Run: headless pygame with SDL's dummy video driver; simulated clock (each Clock.tick advances the game by its frame time, no real sleeping); random seed 0; keys injected as events and as key.get_pressed() state; no mouse input.
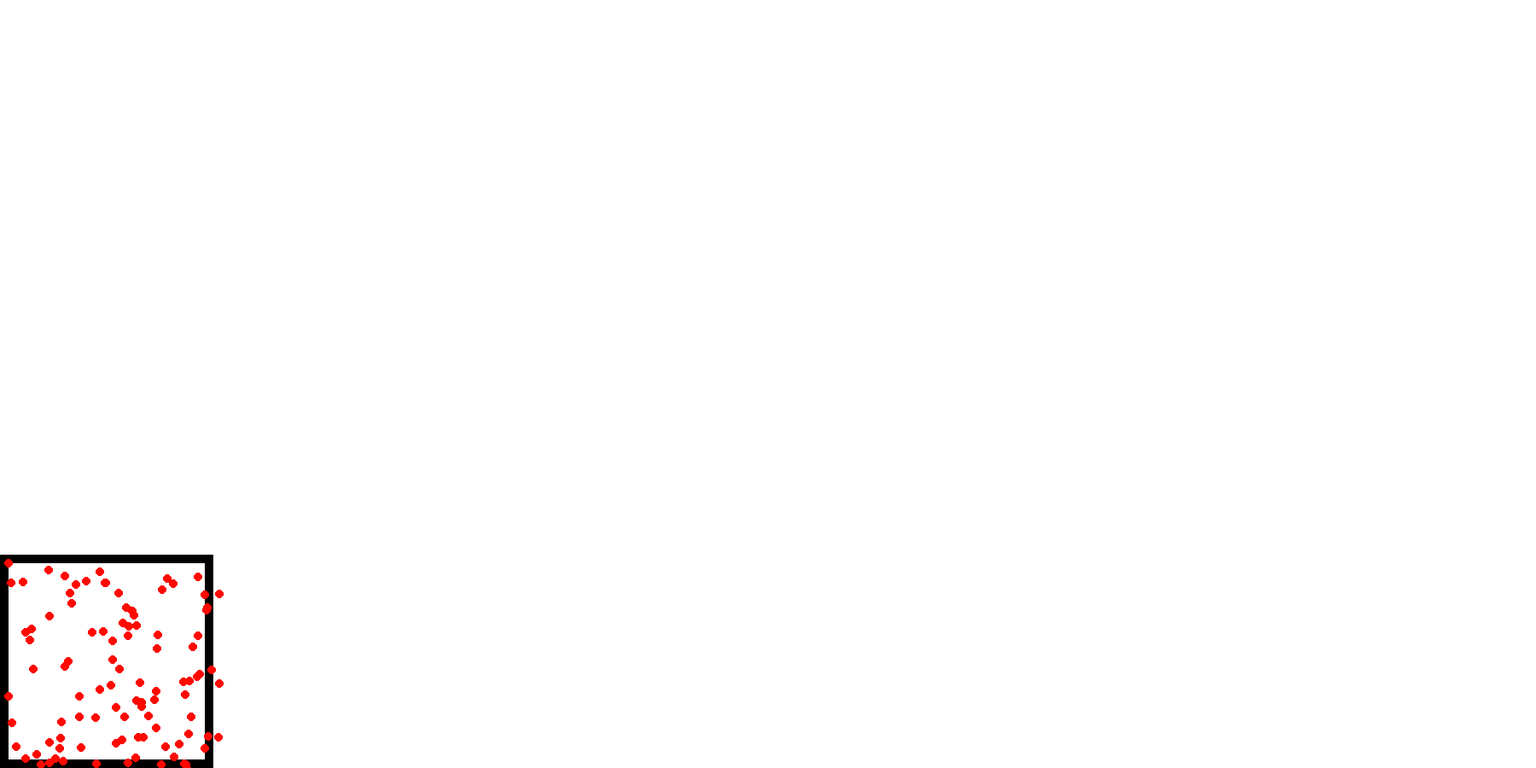
Frame 1 of 4 · flips 1–60 · no input
Frame 2 of 4 · flips 61–180 · tapped SPACE, RETURN · held RIGHT (→), D · screen unchanged from frame 1, image omitted
Frame 3 of 4 · flips 181–300 · held DOWN (↓), S · screen unchanged from frame 2, image omitted
Frame 4 of 4 · flips 301–420 · held LEFT (←), A, UP (↑), W · screen unchanged from frame 3, image omitted

The pygame program that drew these frames:

import pygame
import sys
import random
import math

ROZLISENI_OKNA = ROZLISENI_X, ROZLISENI_Y = 1800,900
BARVA_POZADI = 255,255,255
cas = pygame.time.Clock()
bod_v_case = pygame.time.get_ticks()
souradnice_kasaren_x = 0
souradnice_kasaren_y = 650
souradnice_bileho_obdelniku_x = 10
souradnice_bileho_obdelniku_y = 660
velikost_bileho_obdelniku_x = 230
velikost_bileho_obdelniku_y = 230
velikost_kasaren_x = 250
velikost_kasaren_y = 250

#Bod 1
vojaci_kasarny_levy_horni_bod_y = souradnice_bileho_obdelniku_y
vojaci_kasarny_levy_horni_bod_x = souradnice_bileho_obdelniku_x

#Bod 2
vojaci_kasarny_pravy_dolni_bod_y = souradnice_bileho_obdelniku_y + velikost_kasaren_y
vojaci_kasarny_pravy_dolni_bod_x = souradnice_bileho_obdelniku_x + velikost_kasaren_x



#Bod 3

a = math.atan2(vojaci_kasarny_pravy_dolni_bod_y - vojaci_kasarny_levy_horni_bod_y,vojaci_kasarny_pravy_dolni_bod_x - vojaci_kasarny_levy_horni_bod_x)


pocatecni_pocet_vojaku = 100
seznam_vojaku = []

for nabor in range(pocatecni_pocet_vojaku):
    vojak = (random.randint(vojaci_kasarny_levy_horni_bod_x, vojaci_kasarny_pravy_dolni_bod_x), random.randint(vojaci_kasarny_levy_horni_bod_y, vojaci_kasarny_pravy_dolni_bod_y))
    seznam_vojaku.append(vojak)

pygame.init()

pygame.display.set_caption('pozor chodec')
okno = pygame.display.set_mode(ROZLISENI_OKNA)
x = vojaci_kasarny_levy_horni_bod_x
y = vojaci_kasarny_levy_horni_bod_y
while True:
    udalosti = pygame.event.get()
    for u in udalosti:
        if u.type == pygame.QUIT:
            pygame.quit()
            sys.exit()
    cas_ted = pygame.time.get_ticks()
    od_minula_ms = cas_ted - bod_v_case
    
    if od_minula_ms > 1000:
        vojak = (random.randint(vojaci_kasarny_levy_horni_bod_x, vojaci_kasarny_pravy_dolni_bod_x), random.randint(vojaci_kasarny_levy_horni_bod_y, vojaci_kasarny_pravy_dolni_bod_y))
        seznam_vojaku.append(vojak)
        
        
        
        bod_v_case = cas_ted 
    
   
    
            
    okno.fill(BARVA_POZADI)
    
    pygame.draw.rect(okno, (0,0,0), ((souradnice_kasaren_x, souradnice_kasaren_y), (velikost_kasaren_x, velikost_kasaren_y)))
    pygame.draw.rect(okno, (255,255,255), ((souradnice_bileho_obdelniku_x, souradnice_bileho_obdelniku_y) , (velikost_bileho_obdelniku_x, velikost_bileho_obdelniku_y)))
    pygame.draw.circle(okno,(255,8,0),(x,y),5)
    for v in seznam_vojaku:
        pygame.draw.circle(okno,(255,8,0),v,5)
    
    pygame.display.update()
